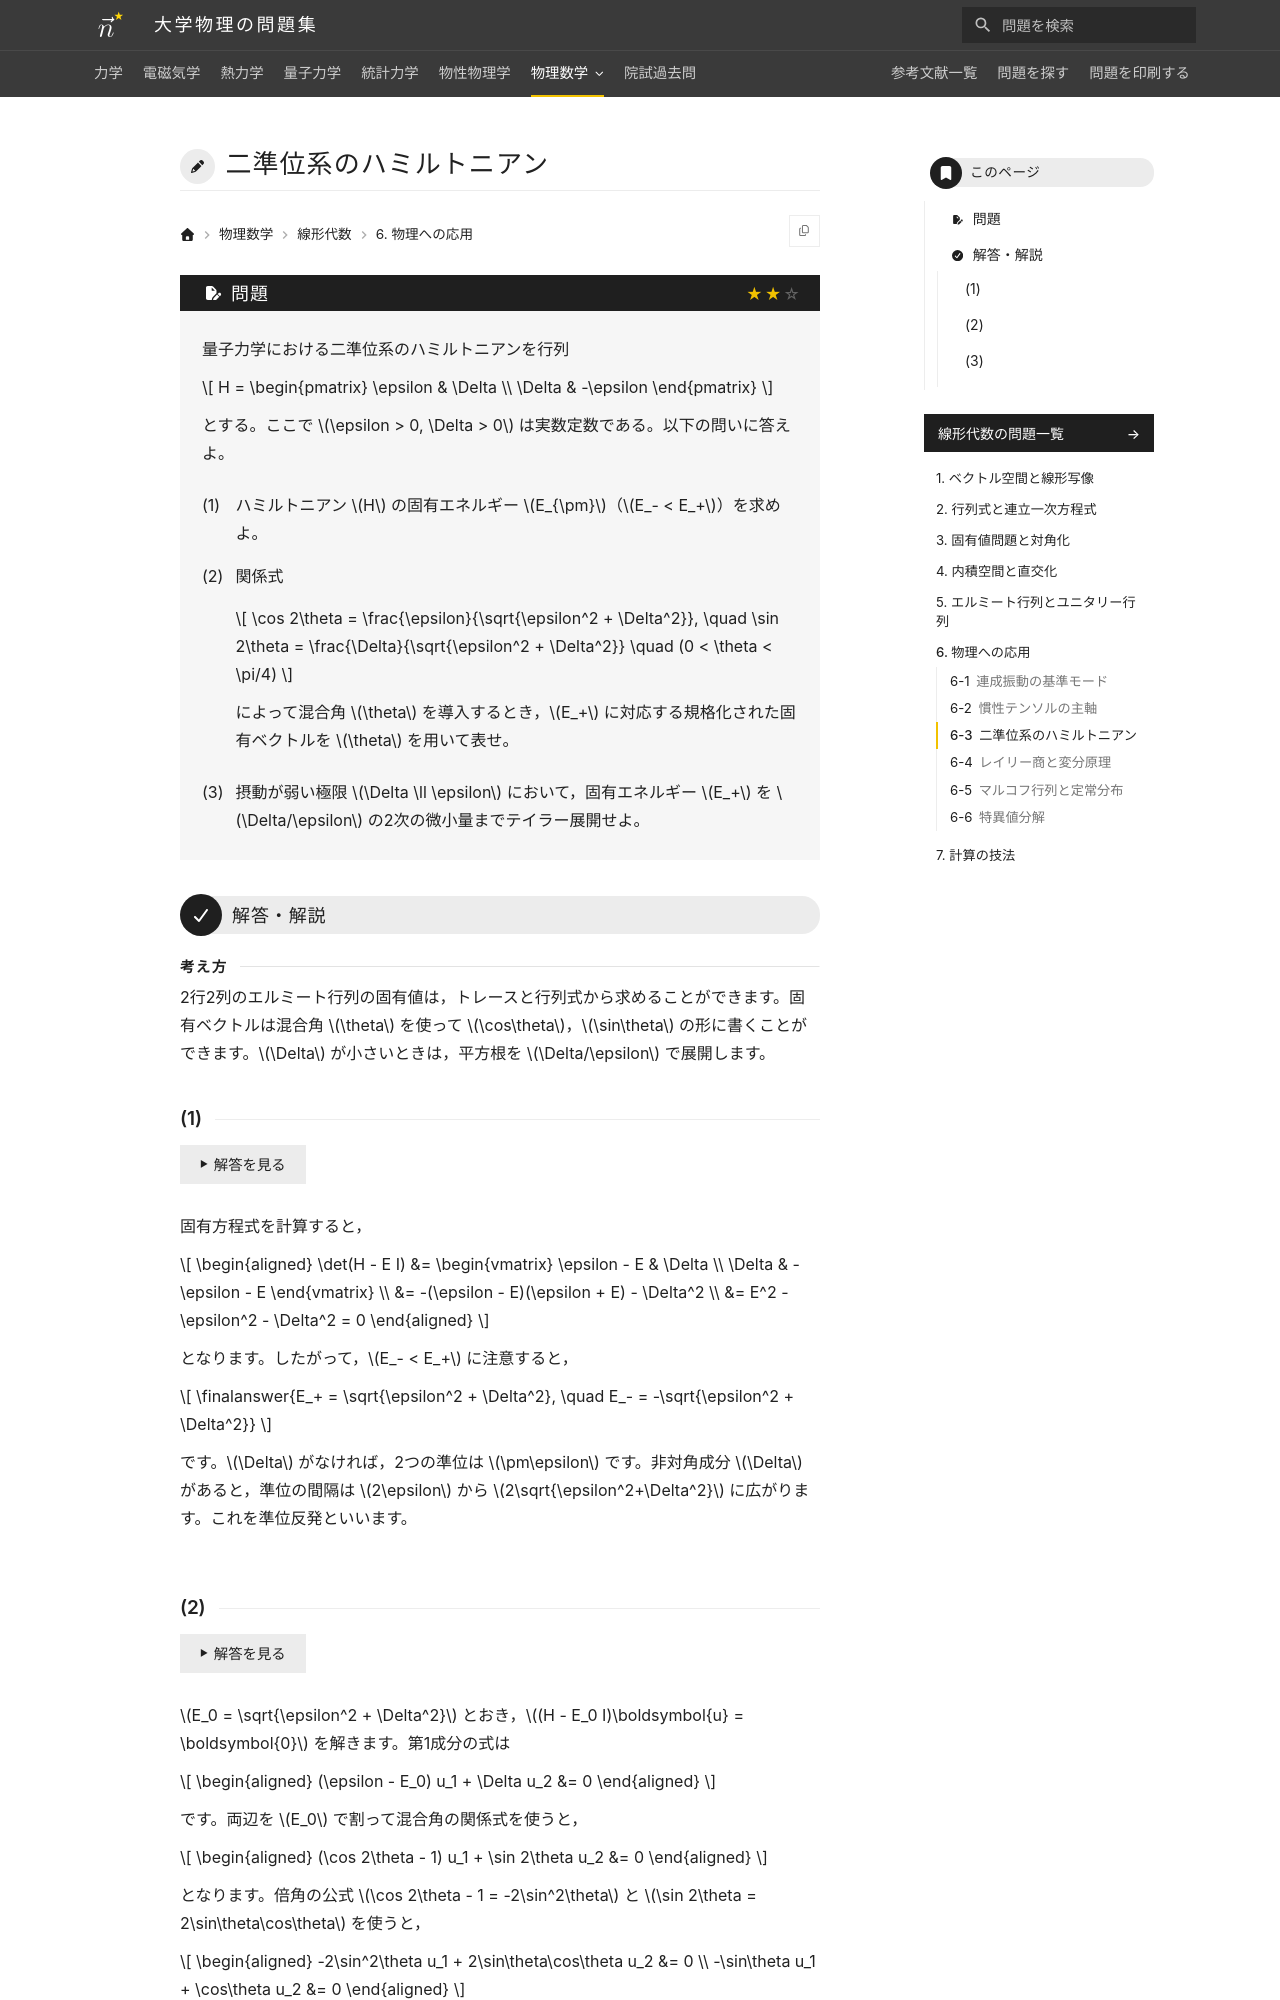

repository: Nanana-2/physics-site · page: 07linear_algebra/06/06_030/index.html · generator: mkdocs

---
tags:
  - 標準
---

# 二準位系のハミルトニアン

## 問題
量子力学における二準位系のハミルトニアンを行列

$$
H = \begin{pmatrix} \epsilon & \Delta \\ \Delta & -\epsilon \end{pmatrix}
$$

とする。ここで $\epsilon > 0, \Delta > 0$ は実数定数である。以下の問いに答えよ。

(1) ハミルトニアン $H$ の固有エネルギー $E_{\pm}$（$E_- < E_+$）を求めよ。

(2) 関係式

$$
\cos 2\theta = \frac{\epsilon}{\sqrt{\epsilon^2 + \Delta^2}}, \quad \sin 2\theta = \frac{\Delta}{\sqrt{\epsilon^2 + \Delta^2}} \quad (0 < \theta < \pi/4)
$$

によって混合角 $\theta$ を導入するとき，$E_+$ に対応する規格化された固有ベクトルを $\theta$ を用いて表せ。

(3) 摂動が弱い極限 $\Delta \ll \epsilon$ において，固有エネルギー $E_+$ を $\Delta/\epsilon$ の2次の微小量までテイラー展開せよ。

---

## 解答・解説

### (1)
特性方程式を計算すると，

$$
\begin{aligned}
\det(H - E I) &= \begin{vmatrix} \epsilon - E & \Delta \\ \Delta & -\epsilon - E \end{vmatrix} \\
&= -(\epsilon - E)(\epsilon + E) - \Delta^2 \\
&= E^2 - \epsilon^2 - \Delta^2 = 0
\end{aligned}
$$

となります。

したがって，大小関係 $E_- < E_+$ を考慮すると，

$$
\finalanswer{E_+ = \sqrt{\epsilon^2 + \Delta^2}, \quad E_- = -\sqrt{\epsilon^2 + \Delta^2}}
$$

となります。非対角相互作用 $\Delta$ の存在により準位反発が生じます。
